Image classification data set "final" (sam-atil/Pokemon_ShinyHunter on GitHub). Class labels (60): Abra, Abra shiny, Bellsprout, Bellsprout shiny, Caterpie, Caterpie shiny, Clefairy, Clefairy shiny, Ditto, Ditto shiny, Drowzee, Drowzee shiny, Ekans, Ekans shiny, Geodude, Geodude shiny, Growlithe, Growlithe shiny, Hoothoot, Hoothoot shiny, Hoppip, Hoppip shiny, Kakuna, Kakuna shiny, Ledyba, Ledyba shiny, Mareep, Mareep shiny, Meowth, Meowth shiny, Metapod, Metapod shiny, Nidoran female, Nidoran female shiny, Nidoran male, Nidoran male shiny, Pidgey, Pidgey shiny, Pikachu, Pikachu shiny, Rattata, Rattata shiny, Sentret, Sentret shiny, Spearow, Spearow shiny, Spinarak, Spinarak shiny, Stantler, Stantler shiny, Vulpix, Vulpix shiny, Weedle, Weedle shiny, Wooper, Wooper shiny, Yanma, Yanma shiny, Zubat, Zubat shiny.

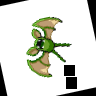
Label: Zubat shiny

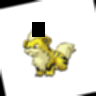
Label: Growlithe shiny

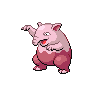
Label: Drowzee shiny

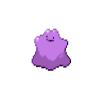
Label: Ditto

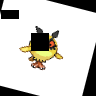
Label: Hoothoot shiny

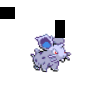
Label: Nidoran female
